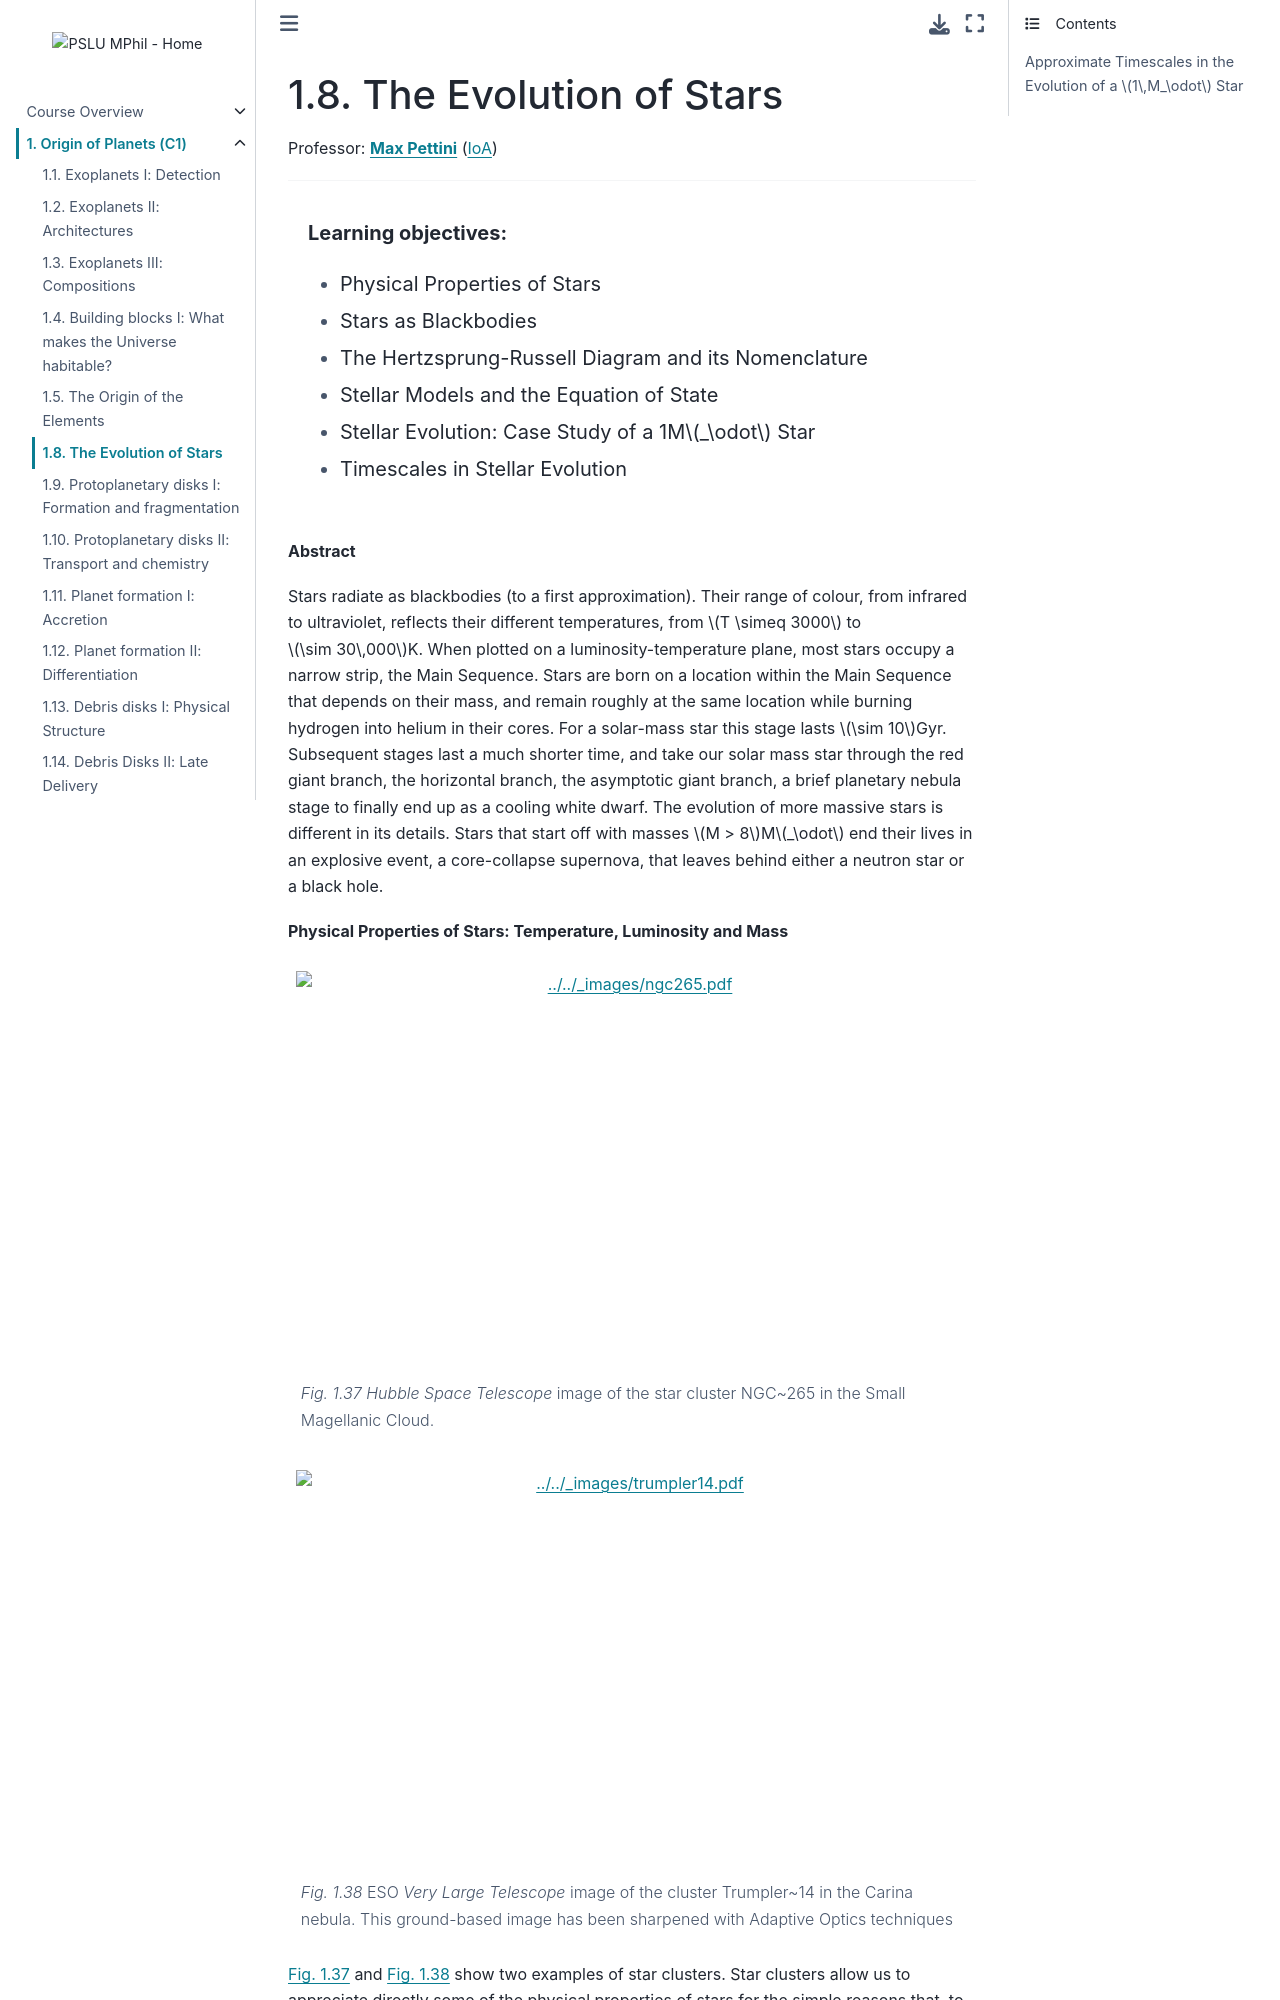

repository: pslu-mphil/Core-course-notes · page: 01_planets/l6/l6.html · generator: jekyll

(lecture_c1_6)=
# The Evolution of Stars

Professor: **[Max Pettini](mailto:maxpettini@icloud.com)** ([IoA](https://www.ast.cam.ac.uk/~pettini))

---

```{highlights}

**Learning objectives:**

- Physical Properties of Stars
- Stars as Blackbodies
- The Hertzsprung-Russell Diagram and its Nomenclature
- Stellar Models and the Equation of State
- Stellar Evolution: Case Study of a 1M$_\odot$ Star
- Timescales in Stellar Evolution

```


**Abstract**


Stars radiate as blackbodies (to a first approximation). Their range of colour, from infrared to ultraviolet, reflects their different temperatures, from $T \simeq 3000$ to $\sim 30\,000$K. When plotted on a luminosity-temperature plane, most stars occupy a narrow strip, the Main Sequence. Stars are born on a location within the Main Sequence that depends on their mass, and remain roughly at the same location while burning hydrogen into helium in their cores. For a solar-mass star this stage lasts $\sim 10$Gyr. Subsequent stages last a much shorter time, and take our solar mass star through the red giant branch, the horizontal branch, the asymptotic giant branch, a brief planetary nebula stage to finally end up as a cooling white dwarf. The evolution of more massive stars is different in its details. Stars that start off with masses $M > 8$M$_\odot$ end their lives in an explosive event, a core-collapse supernova, that leaves behind either a neutron star or a black hole.



**Physical Properties of Stars: Temperature, Luminosity and Mass**


```{figure} ./figures/ngc265.pdf
---
height: 400px
name: fig:star_clusters1
---
*Hubble Space Telescope* image of the star cluster NGC~265 in the Small Magellanic Cloud.
```



```{figure} ./figures/trumpler14.pdf
---
height: 400px
name: fig:star_clusters
---
ESO *Very Large Telescope* image 
of the cluster Trumpler~14 in the Carina nebula. This ground-based image has been
sharpened with Adaptive Optics techniques
```
